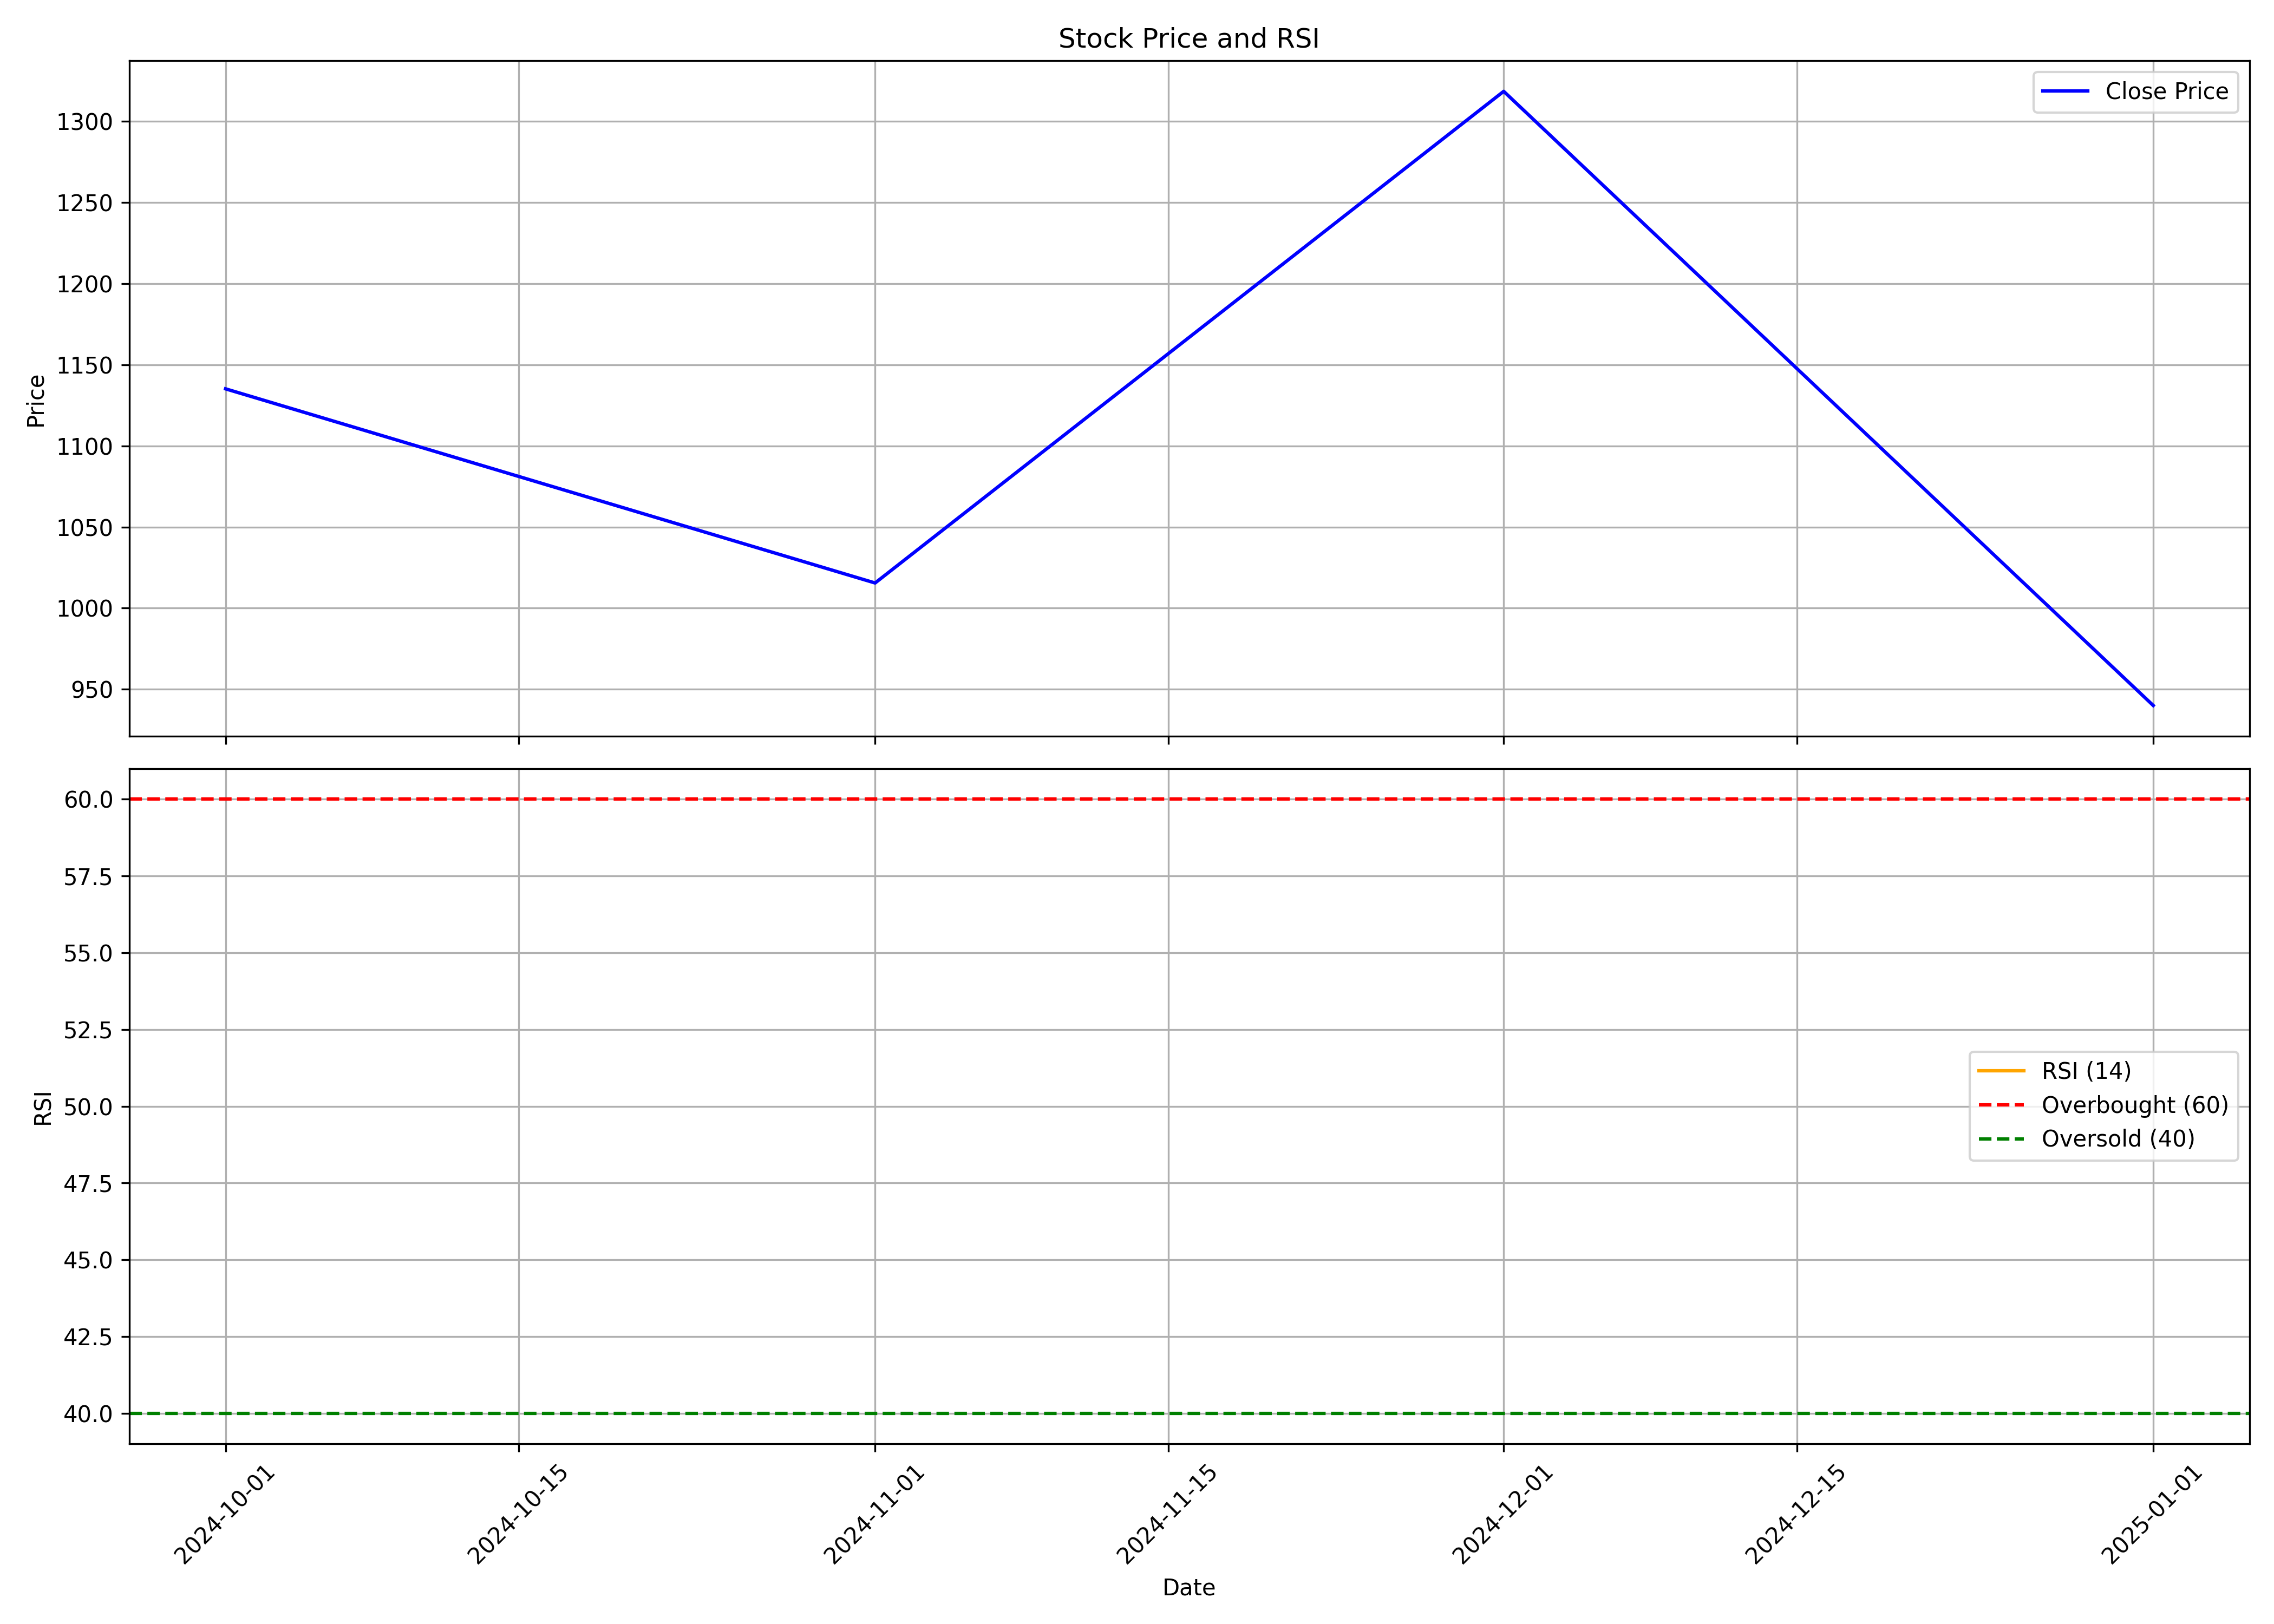

Source data for this figure (header and first rows):
, Unnamed: 0.1, Unnamed: 0, date, symbol, open, high, low, close, volume, rsi
0, 0, 0, 2024-10-01, GALAPREC, 782.0, 1225, 720.1, 1135, 3527087, 
1, 1, 1, 2024-11-01, GALAPREC, 1128, 1343, 1002, 1016, 2213683, 
2, 2, 2, 2024-12-01, GALAPREC, 1016, 1480, 985.0, 1318, 4993087, 
3, 3, 3, 2025-01-01, GALAPREC, 1316, 1447, 880.2, 940.0, 1906198, 
